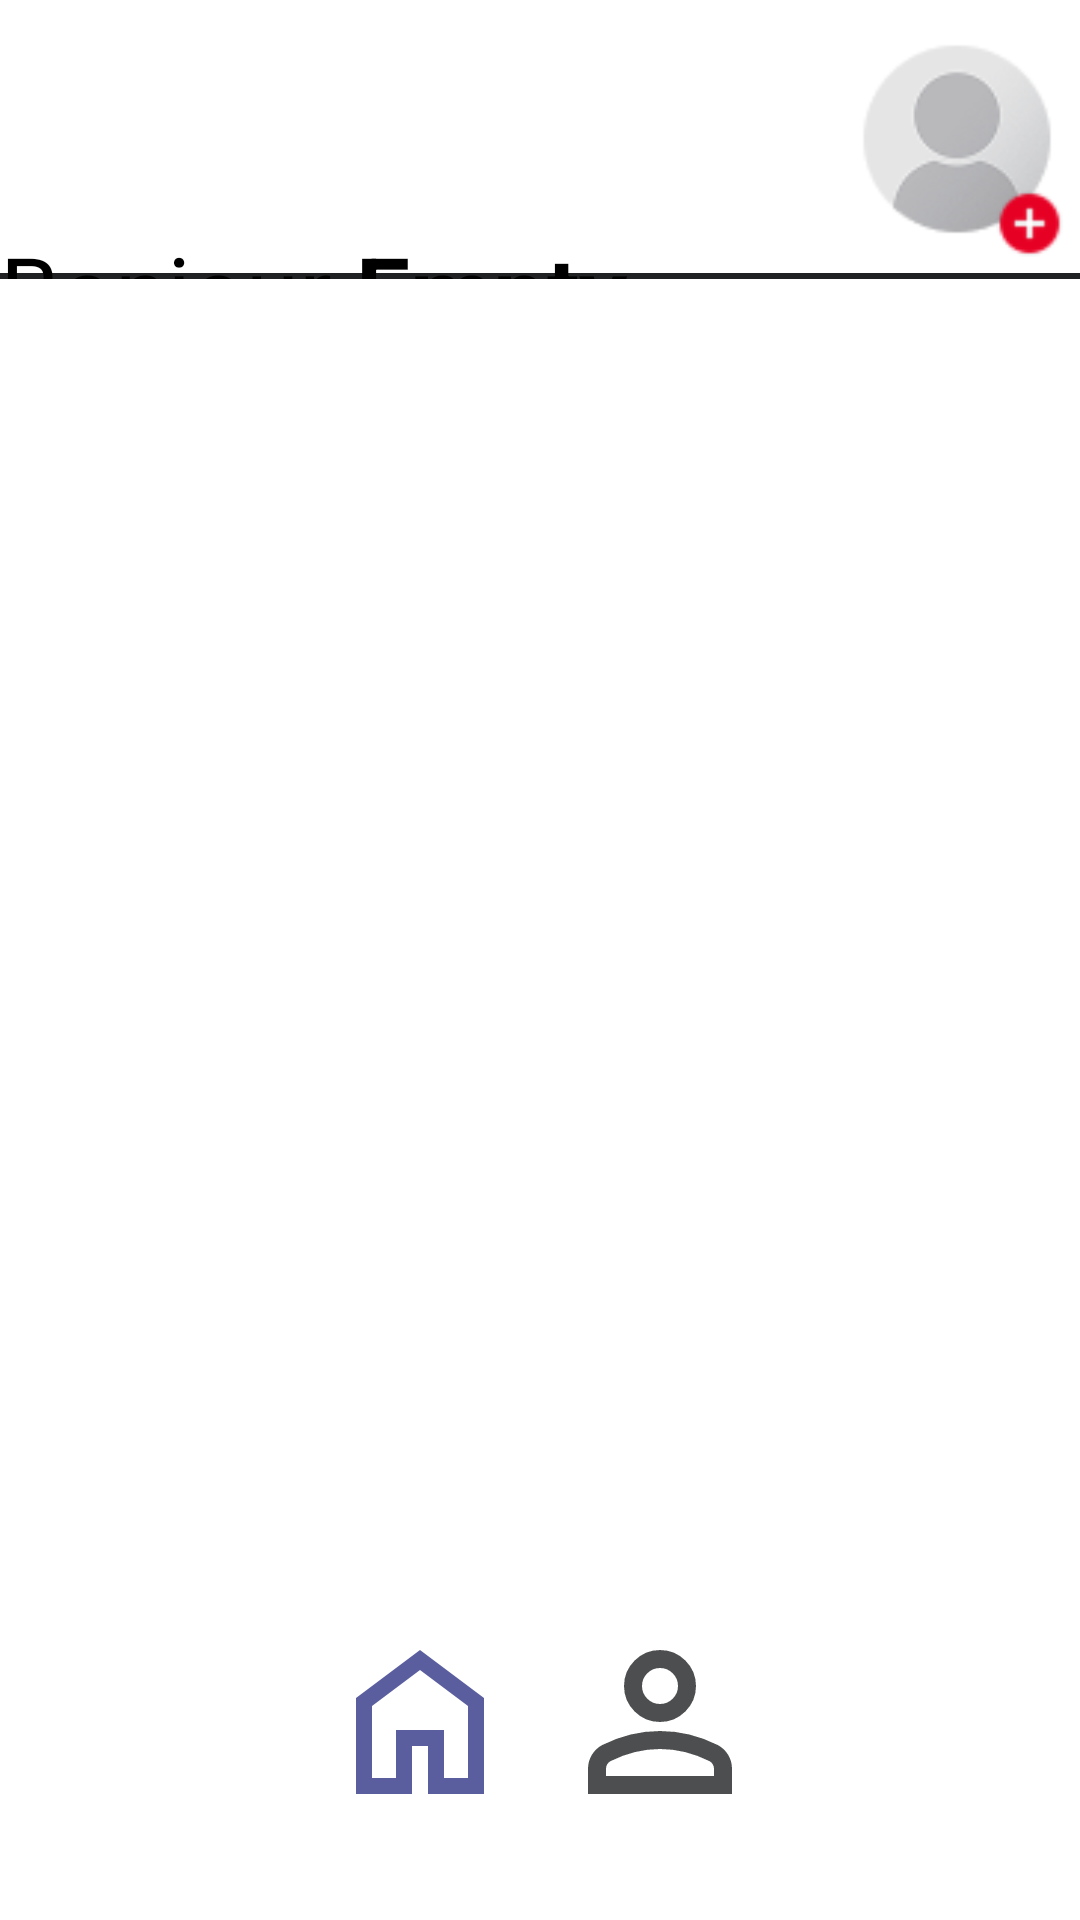

Produce the Android XML layout that renders to this screen, including the resource entries it uses.
<!-- AndroidManifest.xml: activity theme Theme.BiathlonApp -->
<!-- res/layout/activity_main.xml -->
<RelativeLayout
    xmlns:android="http://schemas.android.com/apk/res/android"
    android:layout_width="match_parent"
    android:layout_height="match_parent"
    android:background="@color/blanc">

    
    <include
        android:id="@+id/topBar"
        layout="@layout/top_bar"
        android:layout_width="match_parent"
        android:layout_height="wrap_content"/>

    
    <include
        android:id="@+id/bottomNav"
        layout="@layout/bottom_nav_bar"
        android:layout_width="wrap_content"
        android:layout_height="wrap_content"
        android:layout_alignParentBottom="true"
        android:layout_centerHorizontal="true"
        android:layout_marginBottom="32dp"/>

    
    <FrameLayout
        android:id="@+id/fragment_container"
        android:layout_width="match_parent"
        android:layout_height="match_parent"
        android:layout_below="@id/topBar"
        android:layout_above="@id/bottomNav"/>

</RelativeLayout>
<!-- res/layout/top_bar.xml (included above) -->
<LinearLayout
    xmlns:android="http://schemas.android.com/apk/res/android"
    android:orientation="horizontal"
    android:layout_width="match_parent"
    android:layout_height="wrap_content"
    android:background="@drawable/top_bar_background_with_border"
    android:paddingTop="@dimen/default_margin"
    android:paddingBottom="@dimen/default_margin"
    android:paddingStart="@dimen/default_margin"
    android:paddingEnd="@dimen/default_margin"
    android:gravity="center_vertical"
    android:clipToPadding="false">

    
    <LinearLayout
        android:orientation="horizontal"
        android:layout_width="wrap_content"
        android:layout_height="wrap_content"
        android:layout_marginTop="50dp">

        <TextView
            android:text="@string/home_greeting"
            android:textSize="32sp"
            android:layout_width="wrap_content"
            android:layout_height="wrap_content"
            />

        <View
            android:layout_width="8dp"
            android:layout_height="0dp" />

        <TextView
            android:id="@+id/prenomLabel"
            android:text="Empty"
            android:textSize="32sp"
            android:textStyle="bold"
            android:layout_width="wrap_content"
            android:layout_height="wrap_content"/>
    </LinearLayout>

    
    <View
        android:layout_width="0dp"
        android:layout_height="0dp"
        android:layout_weight="1" />

    
    <ImageView
        android:id="@+id/profileImage"
        android:layout_width="82dp"
        android:layout_height="82dp"
        android:src="@drawable/pfp"
        android:background="?attr/selectableItemBackgroundBorderless" />

</LinearLayout>
<!-- res/layout/bottom_nav_bar.xml (included above) -->
<LinearLayout
    xmlns:android="http://schemas.android.com/apk/res/android"
    android:id="@+id/navBar"
    android:orientation="horizontal"
    android:layout_width="wrap_content"
    android:layout_height="wrap_content"
    android:layout_gravity="bottom|center_horizontal"
    android:background="@drawable/rounded_navbar_background"
    android:padding="10dp"
    android:elevation="8dp"
    android:gravity="center">

    <ImageButton
        android:layout_width="48dp"
        android:layout_height="48dp"
        android:layout_marginStart="16dp"
        android:layout_marginEnd="16dp"
        android:background="?attr/selectableItemBackgroundBorderless"
        android:src="@drawable/home_blue"/>

    <ImageButton
        android:layout_width="48dp"
        android:layout_height="48dp"
        android:layout_marginStart="16dp"
        android:layout_marginEnd="16dp"
        android:background="?attr/selectableItemBackgroundBorderless"
        android:src="@drawable/person"/>
</LinearLayout>
<!-- resources referenced by this layout -->
<resources>
  <color name="blanc">#FFFFFFFF</color>
  <dimen name="default_margin">40dp</dimen>
  <!-- drawable home_blue (drawable-anydpi) -->
  <vector xmlns:android="http://schemas.android.com/apk/res/android"
      android:width="24dp"
      android:height="24dp"
      android:viewportWidth="960"
      android:viewportHeight="960"
      android:tint="#303586"
      android:alpha="0.8">
    <group android:scaleX="1.3333334"
        android:scaleY="1.3333334"
        android:translateX="-160"
        android:translateY="-160">
      <path
          android:fillColor="@android:color/white"
          android:pathData="M240,760L360,760L360,520L600,520L600,760L720,760L720,400L480,220L240,400L240,760ZM160,840L160,360L480,120L800,360L800,840L520,840L520,600L440,600L440,840L160,840ZM480,490L480,490L480,490L480,490L480,490L480,490L480,490L480,490L480,490Z"/>
    </group>
  </vector>
  <!-- drawable person (drawable-anydpi) -->
  <vector xmlns:android="http://schemas.android.com/apk/res/android"
      android:width="24dp"
      android:height="24dp"
      android:viewportWidth="960"
      android:viewportHeight="960"
      android:tint="#202122"
      android:alpha="0.8">
    <group android:scaleX="1.5"
        android:scaleY="1.5"
        android:translateX="-240"
        android:translateY="-240">
      <path
          android:fillColor="@android:color/white"
          android:pathData="M480,480Q414,480 367,433Q320,386 320,320Q320,254 367,207Q414,160 480,160Q546,160 593,207Q640,254 640,320Q640,386 593,433Q546,480 480,480ZM160,800L160,688Q160,654 177.5,625.5Q195,597 224,582Q286,551 350,535.5Q414,520 480,520Q546,520 610,535.5Q674,551 736,582Q765,597 782.5,625.5Q800,654 800,688L800,800L160,800ZM240,720L720,720L720,688Q720,677 714.5,668Q709,659 700,654Q646,627 591,613.5Q536,600 480,600Q424,600 369,613.5Q314,627 260,654Q251,659 245.5,668Q240,677 240,688L240,720ZM480,400Q513,400 536.5,376.5Q560,353 560,320Q560,287 536.5,263.5Q513,240 480,240Q447,240 423.5,263.5Q400,287 400,320Q400,353 423.5,376.5Q447,400 480,400ZM480,320Q480,320 480,320Q480,320 480,320Q480,320 480,320Q480,320 480,320Q480,320 480,320Q480,320 480,320Q480,320 480,320Q480,320 480,320ZM480,720L480,720Q480,720 480,720Q480,720 480,720Q480,720 480,720Q480,720 480,720Q480,720 480,720Q480,720 480,720Q480,720 480,720Q480,720 480,720L480,720Z"/>
    </group>
  </vector>
  <!-- drawable pfp: png bitmap (drawable, 5007 bytes) -->
  <!-- drawable rounded_navbar_background (drawable) -->
  <?xml version="1.0" encoding="utf-8"?>
  <shape xmlns:android="http://schemas.android.com/apk/res/android"
      android:shape="rectangle">
      <solid android:color="@color/bleu_25" />
      <corners android:radius="35dp" />
  </shape>
  <!-- drawable top_bar_background_with_border (drawable) -->
  <?xml version="1.0" encoding="utf-8"?>
  <layer-list xmlns:android="http://schemas.android.com/apk/res/android">
  
      
      <item>
          <shape android:shape="rectangle">
              <solid android:color="@color/blanc" />
          </shape>
      </item>
  
      
      <item android:gravity="bottom">
          <shape android:shape="rectangle">
              <solid android:color="@color/noir" />
              <size android:height="2dp" />
          </shape>
      </item>
  
  </layer-list>
  <string name="home_greeting">Bonjour </string>
  <color name="noir">#202122</color>
</resources>
